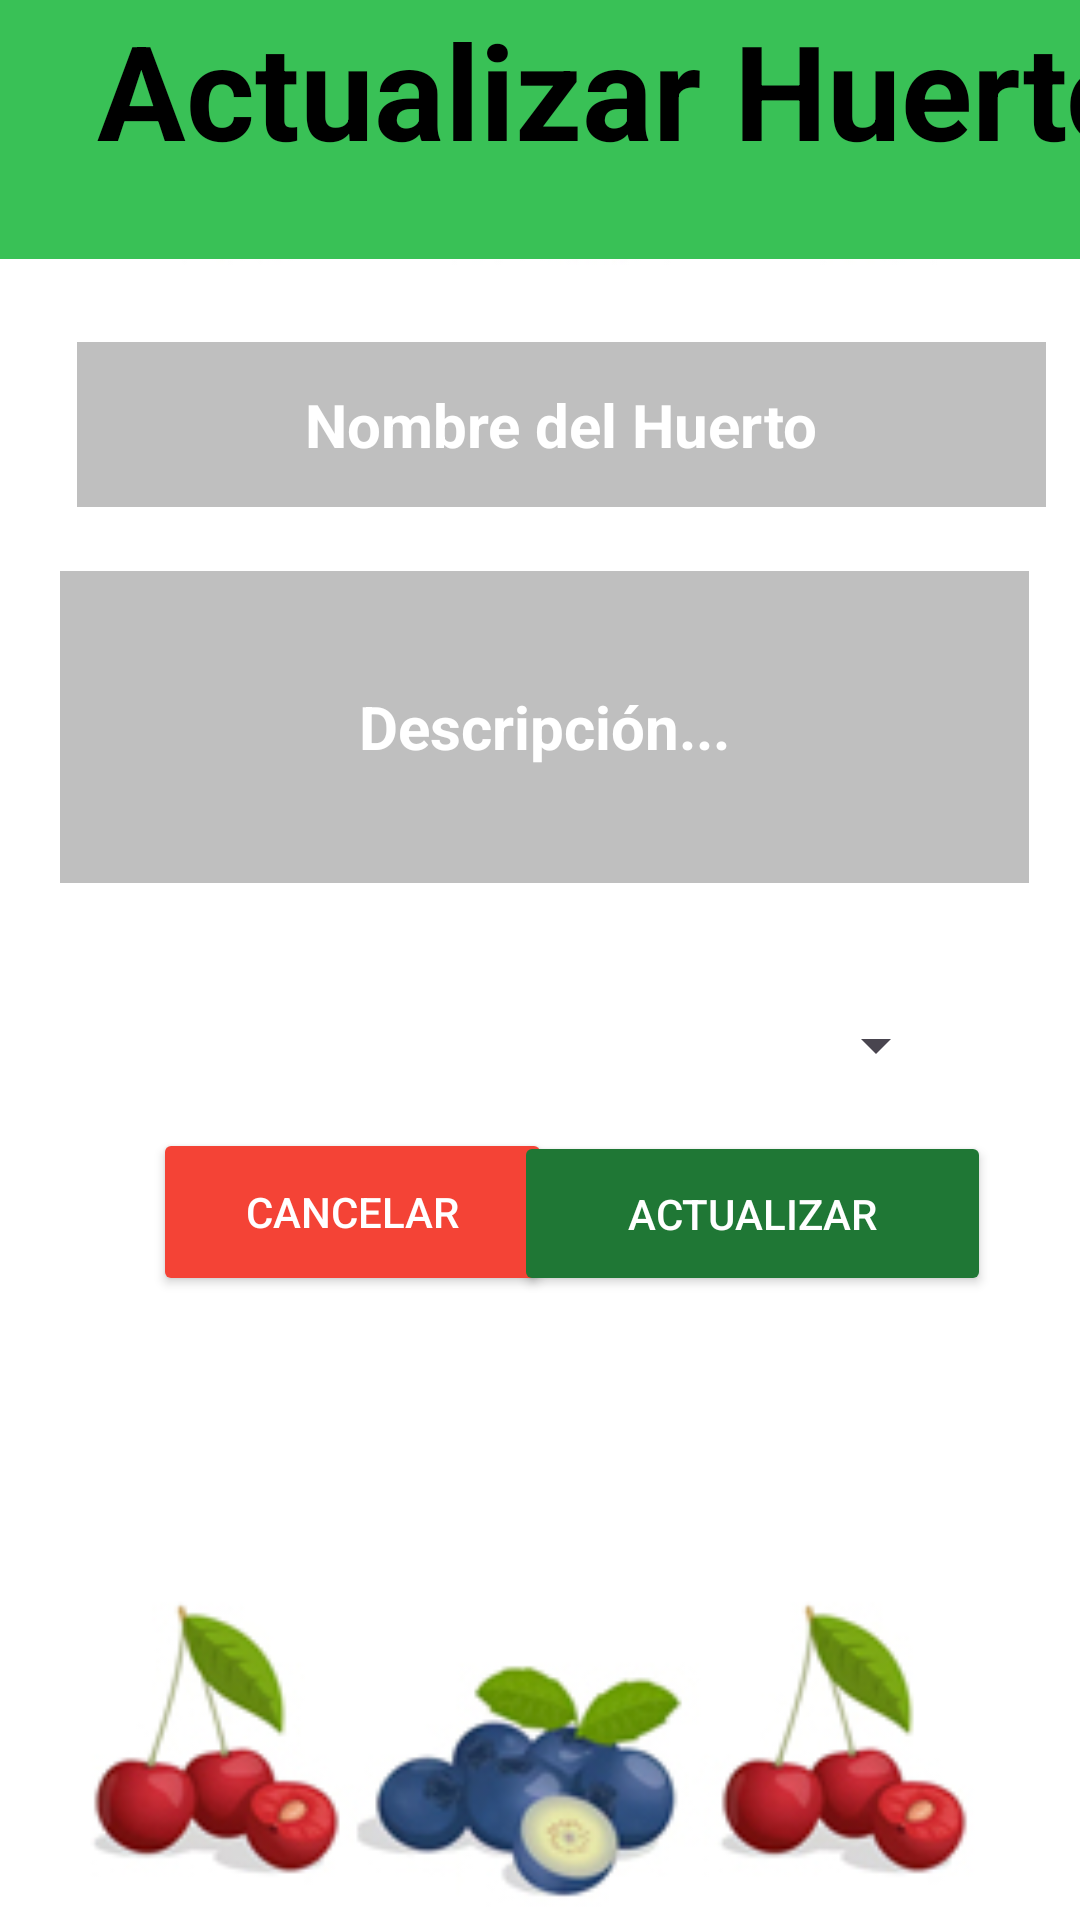

Layout XML and referenced resources for this Android screen:
<!-- AndroidManifest.xml: application theme Theme.OkFruitApp -->
<!-- res/layout/activity_actualizar_huerto.xml -->
<?xml version="1.0" encoding="utf-8"?>
<androidx.constraintlayout.widget.ConstraintLayout xmlns:android="http://schemas.android.com/apk/res/android"
    xmlns:app="http://schemas.android.com/apk/res-auto"
    xmlns:tools="http://schemas.android.com/tools"
    android:layout_width="match_parent"
    android:layout_height="match_parent"
    android:background="@color/white"
    tools:context=".ui.login.LoginActivity">


    <ImageView
        android:id="@+id/imageView3"
        android:layout_width="match_parent"
        android:layout_height="match_parent"
        android:contentDescription="TODO"
        android:scaleType="centerCrop"
        app:layout_constraintEnd_toEndOf="parent"
        app:layout_constraintHorizontal_bias="0.0"
        app:layout_constraintStart_toStartOf="parent"
        app:srcCompat="@drawable/registro"
        tools:layout_editor_absoluteY="0dp" />

    <TextView
        android:id="@+id/textView6"
        android:layout_width="413dp"
        android:layout_height="113dp"
        android:layout_gravity="center_horizontal|center_vertical"
        android:layout_marginBottom="28dp"
        android:background="#39C156"
        android:gravity="center|center_vertical"
        android:text="Actualizar Huerto"
        android:textColor="#000000"
        android:textSize="44sp"
        android:textStyle="bold"
        app:layout_constraintBottom_toTopOf="@+id/nameCampo"

        app:layout_constraintEnd_toEndOf="parent"
        app:layout_constraintHorizontal_bias="0.0"
        app:layout_constraintStart_toStartOf="parent"
        tools:ignore="HardcodedText,MissingConstraints" />


    <EditText
        android:id="@+id/nameCampo"
        android:layout_width="323dp"
        android:layout_height="55dp"
        android:background="#A99F9F9F"
        android:gravity="center"
        android:hint="Nombre del Huerto"
        android:inputType="textPersonName"
        android:selectAllOnFocus="true"
        android:text=""
        android:textColor="#FFFFFF"
        android:textColorHint="#FFFFFF"
        android:textSize="20sp"
        android:textStyle="bold"
        app:layout_constraintBottom_toTopOf="@+id/descripcionCampo"
        app:layout_constraintEnd_toEndOf="parent"
        app:layout_constraintHorizontal_bias="0.693"
        app:layout_constraintStart_toStartOf="parent"
        app:layout_constraintTop_toTopOf="parent"
        app:layout_constraintVertical_bias="0.843" />


    <EditText
        android:id="@+id/descripcionCampo"
        android:layout_width="323dp"
        android:layout_height="104dp"
        android:layout_marginStart="16dp"
        android:layout_marginEnd="16dp"
        android:background="#A99F9F9F"
        android:gravity="center"
        android:hint="Descripción..."
        android:inputType="textMultiLine"
        android:lines="5"
        android:maxLines="10"
        android:minLines="3"
        android:scrollbars="vertical"
        android:textColor="#FFFFFF"
        android:textColorHint="#FFFFFF"
        android:textSize="20sp"
        android:textStyle="bold"
        app:layout_constraintBottom_toBottomOf="parent"
        app:layout_constraintEnd_toEndOf="parent"
        app:layout_constraintHorizontal_bias="0.821"
        app:layout_constraintStart_toStartOf="parent"
        app:layout_constraintTop_toTopOf="parent"
        app:layout_constraintVertical_bias="0.355" />

    <Spinner
        android:id="@+id/spinner"
        android:layout_width="316dp"
        android:layout_height="52dp"
        android:layout_marginTop="28dp"
        android:padding="8dp"
        app:layout_constraintTop_toBottomOf="@+id/descripcionCampo"
        tools:ignore="MissingConstraints"
        tools:layout_editor_absoluteX="69dp" />
    <Button
        android:id="@+id/btn_CancelarCampo"
        android:layout_width="133dp"
        android:layout_height="56dp"
        android:layout_marginBottom="208dp"
        android:backgroundTint="#F44336"
        android:elevation="58dp"
        android:text="CANCELAR"
        android:textColor="@color/white"
        app:layout_constraintBottom_toBottomOf="parent"
        app:layout_constraintEnd_toEndOf="parent"
        app:layout_constraintHorizontal_bias="0.224"
        app:layout_constraintStart_toStartOf="parent"
        />

    <Button
        android:id="@+id/btnActualizarHuerto"
        android:layout_width="159dp"
        android:layout_height="55dp"
        android:layout_marginBottom="208dp"
        android:backgroundTint="#1F7735"
        android:elevation="58dp"
        android:text="ACTUALIZAR"
        android:textColor="@color/white"
        app:layout_constraintBottom_toBottomOf="parent"
        app:layout_constraintEnd_toEndOf="parent"
        app:layout_constraintHorizontal_bias="0.853"
        app:layout_constraintStart_toStartOf="parent"
        tools:ignore="MissingConstraints" />


</androidx.constraintlayout.widget.ConstraintLayout>
<!-- resources referenced by this layout -->
<resources>
  <color name="white">#FFFFFFFF</color>
  <!-- drawable registro: jpg bitmap (drawable, 61412 bytes) -->
  <style name="Theme.OkFruitApp" parent="Base.Theme.OkFruitApp" />
  <style name="Base.Theme.OkFruitApp" parent="Theme.Material3.DayNight.NoActionBar">
          
          
      </style>
</resources>
